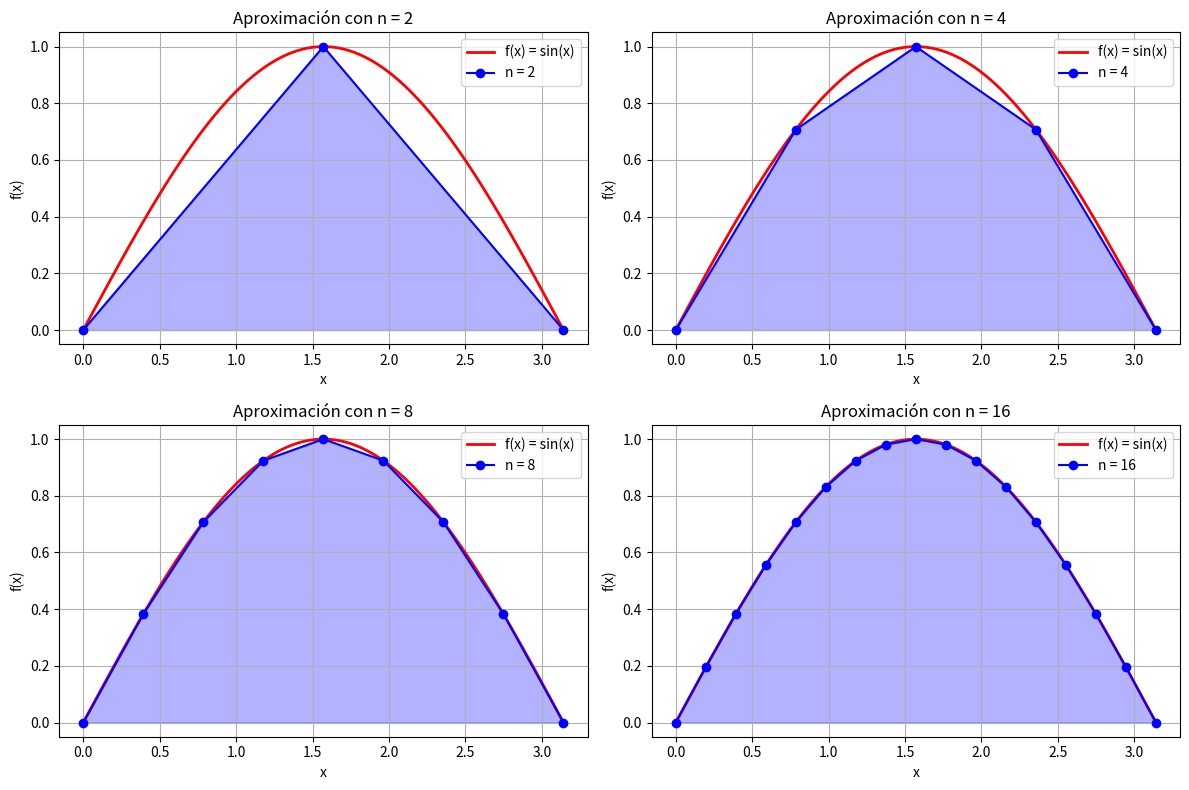
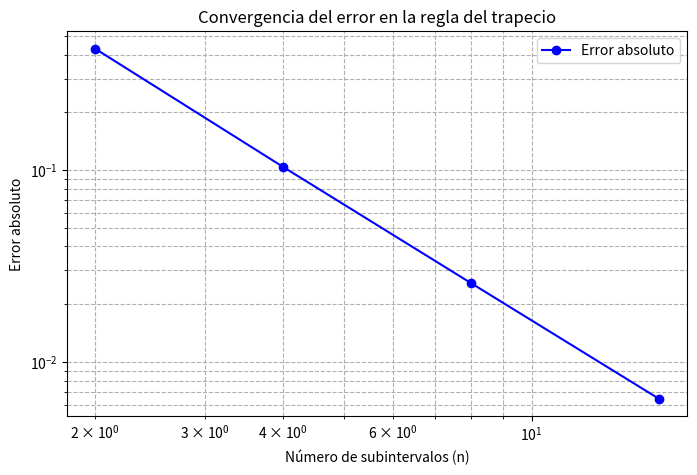

Write Python code to recreate these figures, in order.
import numpy as np
import matplotlib.pyplot as plt

# Función a integrar: f(x) = sin(x)
def f(x):
    return np.sin(x)

# Implementación de la regla del trapecio compuesta
def trapezoidal_rule(a, b, n):
    h = (b - a) / n
    x = np.linspace(a, b, n+1)
    y = f(x)
    integral = (h / 2) * (y[0] + 2 * np.sum(y[1:-1]) + y[-1])
    return integral, x, y

# Parámetros de integración
a, b = 0, np.pi
n_values = [2, 4, 8, 16]  # Subintervalos a evaluar

# Solución exacta de la integral (∫₀^π sin(x) dx = 2)
exact_integral = 2.0

# Calcular aproximaciones y errores para cada n
results = []
for n in n_values:
    approx, x_vals, y_vals = trapezoidal_rule(a, b, n)
    error = np.abs(exact_integral - approx)
    results.append((n, approx, error, x_vals, y_vals))

# Imprimir resultados
print("Resultados de la aproximación:")
print("---------------------------------")
print(f"Valor exacto: {exact_integral:.6f}\n")
for n, approx, error, _, _ in results:
    print(f"n = {n}:")
    print(f"Aproximación = {approx:.6f}")
    print(f"Error absoluto = {error:.4e}")
    print("---------------------------------")

# Gráfica de la función y aproximaciones para diferentes n
plt.figure(figsize=(12, 8))
x_fine = np.linspace(a, b, 100)
y_fine = f(x_fine)

# Subplots para cada n
for i, (n, _, _, x_vals, y_vals) in enumerate(results):
    plt.subplot(2, 2, i+1)
    plt.plot(x_fine, y_fine, 'r-', label='f(x) = sin(x)', linewidth=2)
    plt.fill_between(x_vals, y_vals, alpha=0.3, color='blue')
    plt.plot(x_vals, y_vals, 'bo-', label=f"n = {n}")
    plt.xlabel("x")
    plt.ylabel("f(x)")
    plt.title(f"Aproximación con n = {n}")
    plt.grid()
    plt.legend()

plt.tight_layout()
plt.savefig("trapecio_sin.png")
plt.show()

# Gráfica de convergencia del error
n_list = [n for n, _, _, _, _ in results]
error_list = [err for _, _, err, _, _ in results]

plt.figure(figsize=(8, 5))
plt.plot(n_list, error_list, 'bo-', label="Error absoluto")
plt.xlabel("Número de subintervalos (n)")
plt.ylabel("Error absoluto")
plt.title("Convergencia del error en la regla del trapecio")
plt.yscale("log")
plt.xscale("log")
plt.grid(which="both", linestyle="--")
plt.legend()
plt.savefig("convergencia_error_sin.png")
plt.show()